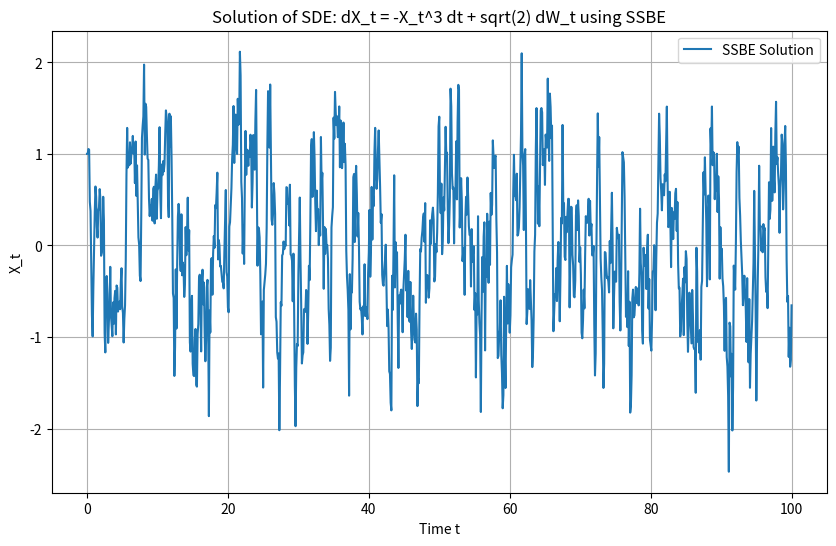

Reproduce this figure in Python.
import numpy as np
import matplotlib.pyplot as plt

# Parameters for the SDE
T = 100.0          # Total time
N = 1000        # Number of time steps
dt = T / N       # Time step
sqrt_dt = np.sqrt(dt)
X0 = 1.0         # Initial condition

# Define the drift and diffusion functions
def f(X):
    return -X**3

def g(X):
    return np.sqrt(2)

# Time array and Wiener process increments
t = np.linspace(0, T, N + 1)
dW = np.random.normal(0, np.sqrt(dt), N)  # Brownian increments

# Initialize the solution array
X_ssbe = np.zeros(N + 1)
X_ssbe[0] = X0

# Apply the Split-Step Backward Euler (SSBE) method
for k in range(N):
    # Compute Y_k^* using implicit Euler step for the drift
    Y_star = X_ssbe[k] + dt * f(X_ssbe[k])
    # Update X_{k+1} with the diffusion term
    X_ssbe[k + 1] = Y_star + g(Y_star) * dW[k]

# Plotting the result
plt.figure(figsize=(10, 6))
plt.plot(t, X_ssbe, label="SSBE Solution")
plt.title("Solution of SDE: dX_t = -X_t^3 dt + sqrt(2) dW_t using SSBE")
plt.xlabel("Time t")
plt.ylabel("X_t")
plt.legend()
plt.grid(True)
plt.show()


# Parameters for the SDE
T = 100.0          # Total time
N = 1000000        # Number of time steps
dt = T / N       # Time step
X0 = 100.0         # Initial condition
X_end = 10
# Define the drift and diffusion functions
def f(X):
    return -X**3

def g(X):
    return np.sqrt(2)

# 隐式方法需要求解代数方程
from scipy.optimize import fsolve
# def equation(x):
#     return x**3 * dt + x - const
def Slove_Y_Star(x):
    const = x
    equation = lambda x:x**3 * dt + x - const
    solution = fsolve(equation, x)
    return solution[0]

def Backward_Euler():
    # Time array and Wiener process increments
    t = np.linspace(0, T, N + 1)
    dW = np.random.normal(0, np.sqrt(dt), N)  # Brownian increments

    # Initialize the solution array
    X_ssbe = np.zeros(N + 1)
    X_ssbe[0] = X0

    # Apply the Split-Step Backward Euler (SSBE) method
    for n in range(N):
        # Compute Y_k^* using implicit Euler step for the drift
#         Y_star = X_ssbe[n] + dt * f(Y_star)
        print(X_ssbe[n])
        Y_star = Slove_Y_Star(X_ssbe[n] )
        print(Y_star)
        # Update X_{k+1} with the diffusion term
        X_ssbe[n + 1] = Y_star + g(Y_star) * dW[n]
        #确定首次退出时间
        if X_ssbe[n] <= X_end:
            print(X_ssbe[n])
            return n,X_ssbe
    return n, X_ssbe

Path_num = 10
Time = np.zeros(Path_num)
for item in range(Path_num):
    n, X_ssbe = Backward_Euler()
    Time[item] = n*dt
#     print(f" The exit time equals {n*dt}.")
print(f"The average time of the stimulation is {Time.sum()/Path_num}")

if __name__ == '__main__':
    pass
